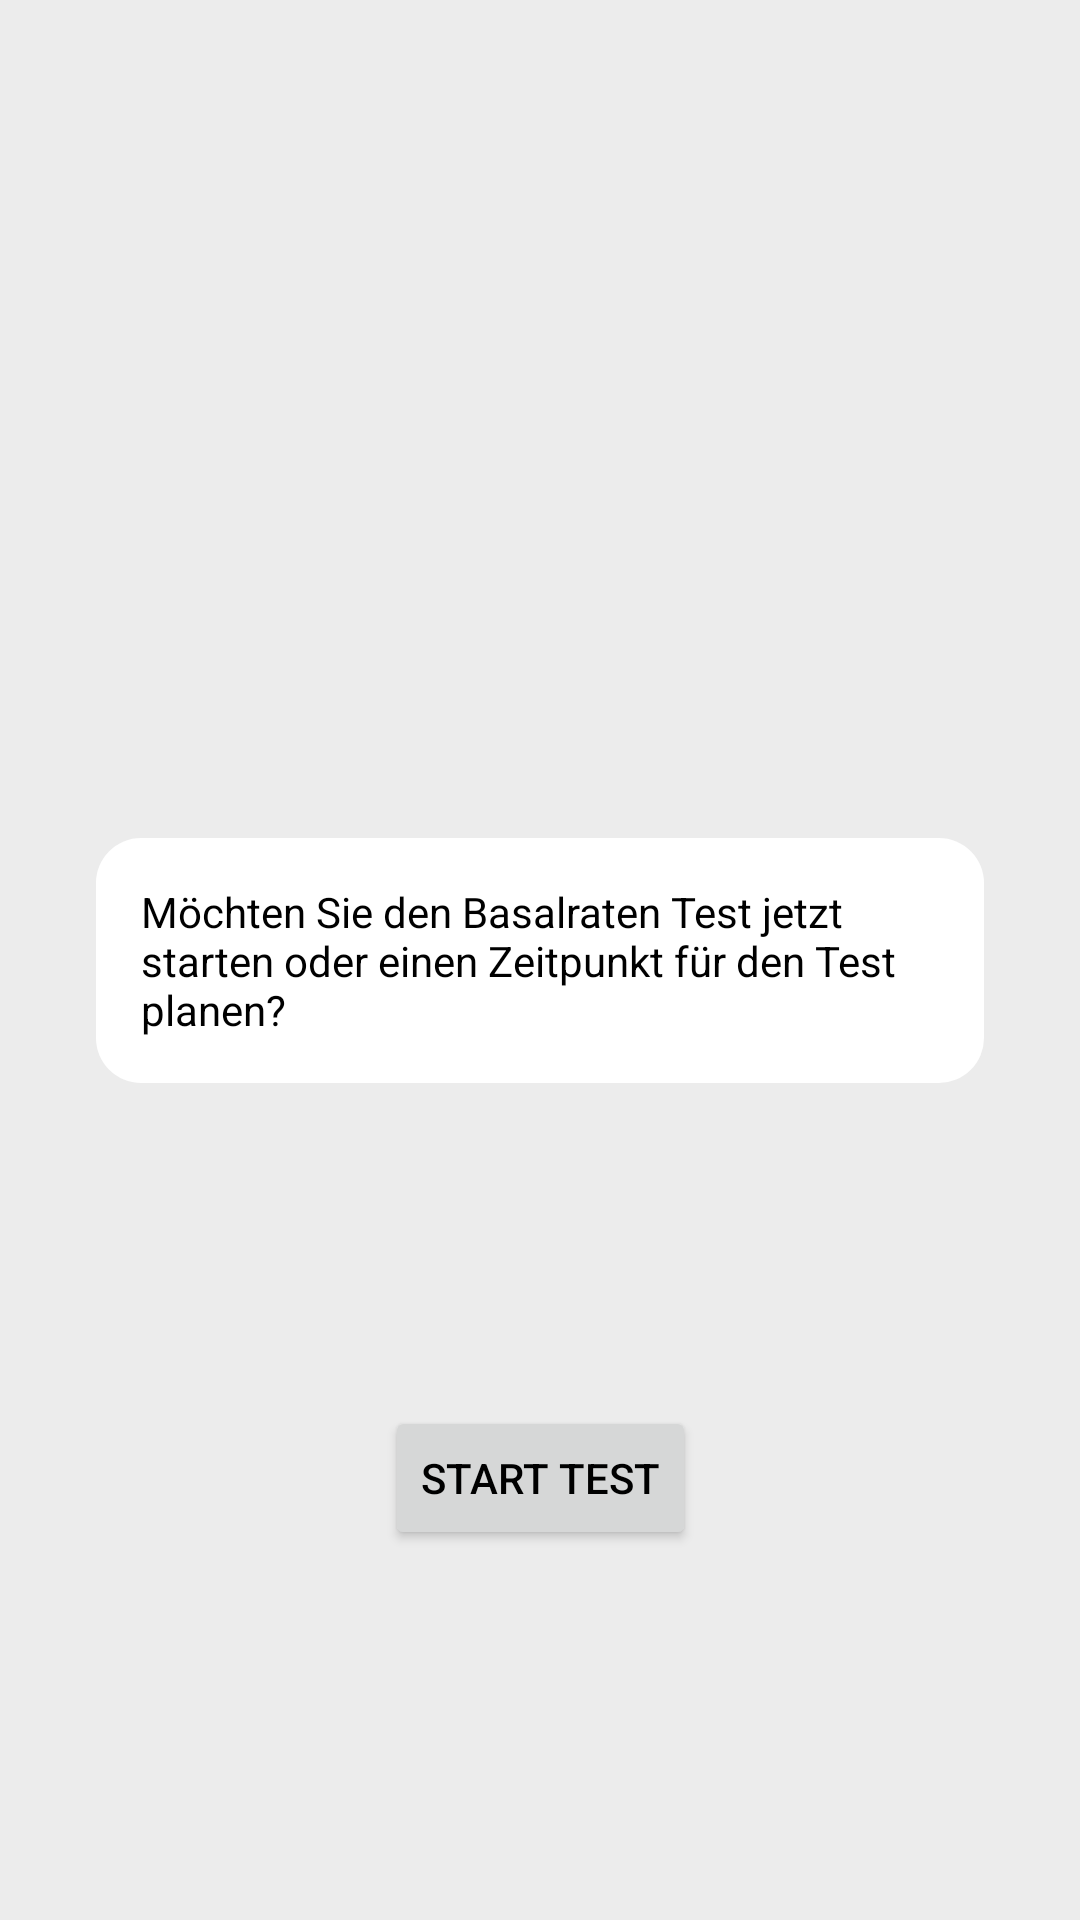

Android layout source for this screen:
<!-- AndroidManifest.xml: application theme AppTheme -->
<!-- res/layout/fragment_test.xml -->
<?xml version="1.0" encoding="utf-8"?>
<androidx.constraintlayout.widget.ConstraintLayout xmlns:android="http://schemas.android.com/apk/res/android"
        xmlns:app="http://schemas.android.com/apk/res-auto"
        xmlns:tools="http://schemas.android.com/tools"
        android:layout_width="match_parent"
        android:layout_height="match_parent"
        tools:context=".dir_Test.FragmentTest"
        >

    <androidx.constraintlayout.widget.ConstraintLayout
            android:id="@+id/fTest_layout_default"
            android:layout_width="match_parent"
            android:layout_height="match_parent"
            app:layout_constraintStart_toStartOf="parent"
            app:layout_constraintTop_toTopOf="parent"
            app:layout_constraintEnd_toEndOf="parent"
            app:layout_constraintBottom_toBottomOf="parent"
            android:padding="16dp"
            android:visibility="visible"
            >
        <TextView
                android:id="@+id/fTest_tv"
                android:layout_width="0dp"
                android:layout_height="wrap_content"
                android:text="@string/bsrtF_first"
                app:layout_constraintBottom_toBottomOf="parent"
                app:layout_constraintEnd_toEndOf="parent"
                app:layout_constraintStart_toStartOf="parent"
                app:layout_constraintTop_toTopOf="parent"
                android:background="@drawable/background_round_corner"
                android:layout_marginStart="@dimen/defaultMargin"
                android:layout_marginEnd="@dimen/defaultMargin"
                android:padding="15dp"
                />

        <Button
                android:id="@+id/fTest_Btn_js"
                android:layout_width="wrap_content"
                android:layout_height="wrap_content"
                android:text="@string/bsrtF_btn_js"
                app:layout_constraintTop_toBottomOf="@+id/fTest_tv"
                app:layout_constraintBottom_toBottomOf="parent"
                app:layout_constraintStart_toStartOf="parent"
                app:layout_constraintEnd_toEndOf="parent" />

    </androidx.constraintlayout.widget.ConstraintLayout>

    <androidx.constraintlayout.widget.ConstraintLayout
            android:id="@+id/fTest_layout_tMode"
            android:layout_width="match_parent"
            android:layout_height="match_parent"
            app:layout_constraintStart_toStartOf="parent"
            app:layout_constraintTop_toTopOf="parent"
            app:layout_constraintEnd_toEndOf="parent"
            app:layout_constraintBottom_toBottomOf="parent"
            android:visibility="gone"
            >

        <TextView
                android:id="@+id/fTest_tv_countdown"
                android:layout_width="wrap_content"
                android:layout_height="wrap_content"
                android:textSize="70sp"
                android:textAppearance="@style/TextAppearance.AppCompat.Large"
                app:layout_constraintBottom_toBottomOf="parent"
                app:layout_constraintEnd_toEndOf="parent"
                app:layout_constraintStart_toStartOf="parent"
                app:layout_constraintTop_toTopOf="parent"
                android:text="10:00" />

        <me.zhanghai.android.materialprogressbar.MaterialProgressBar
                android:id="@+id/fTest_progressBar"
                style="@style/Widget.MaterialProgressBar.ProgressBar"
                android:minWidth="350dp"
                android:minHeight="350dp"
                android:layout_width="wrap_content"
                android:layout_height="wrap_content"
                android:layout_marginStart="8dp"
                android:layout_marginTop="8dp"
                android:layout_marginEnd="8dp"
                android:layout_marginBottom="8dp"
                app:layout_constraintBottom_toBottomOf="parent"
                app:layout_constraintEnd_toEndOf="parent"
                app:layout_constraintStart_toStartOf="parent"
                app:layout_constraintTop_toTopOf="parent" />

    </androidx.constraintlayout.widget.ConstraintLayout>



</androidx.constraintlayout.widget.ConstraintLayout>
<!-- resources referenced by this layout -->
<resources>
  <dimen name="defaultMargin">16dp</dimen>
  <!-- drawable background_round_corner (drawable) -->
  <?xml version="1.0" encoding="utf-8"?>
  <selector xmlns:android="http://schemas.android.com/apk/res/android">
      <item>
          <shape android:shape="rectangle">
              <solid android:color="@color/colorOnBackground"/>
              <corners android:radius="15dp" />
          </shape>
      </item>
  </selector>
  <string name="bsrtF_btn_js">start test</string>
  <string name="bsrtF_first">Möchten Sie den Basalraten Test jetzt starten oder einen Zeitpunkt für den Test planen?</string>
  <style name="AppTheme" parent="Theme.MaterialComponents.Light.DarkActionBar">
          
          <item name="colorPrimary">@color/primaryColor</item>
          <item name="colorPrimaryDark">@color/primaryDarkColor</item>
          <item name="android:textColor">@color/primaryTextColor</item>
          <item name="android:textColorPrimary">@color/primaryTextColor</item>
          <item name="android:textColorSecondary">@color/secondaryTextColor</item>
          <item name="android:colorBackground">@color/backgroundColor</item>
          <item name="colorSecondary">@color/secondaryColor</item>
      </style>
  <color name="colorOnBackground">#FFFFFF</color>
  <color name="primaryColor">#5a9216</color>
  <color name="primaryDarkColor">#286400</color>
  <color name="primaryTextColor">#000000</color>
  <color name="secondaryTextColor">#000000</color>
  <color name="backgroundColor">#ECECEC</color>
  <color name="secondaryColor">#ffab00</color>
</resources>
